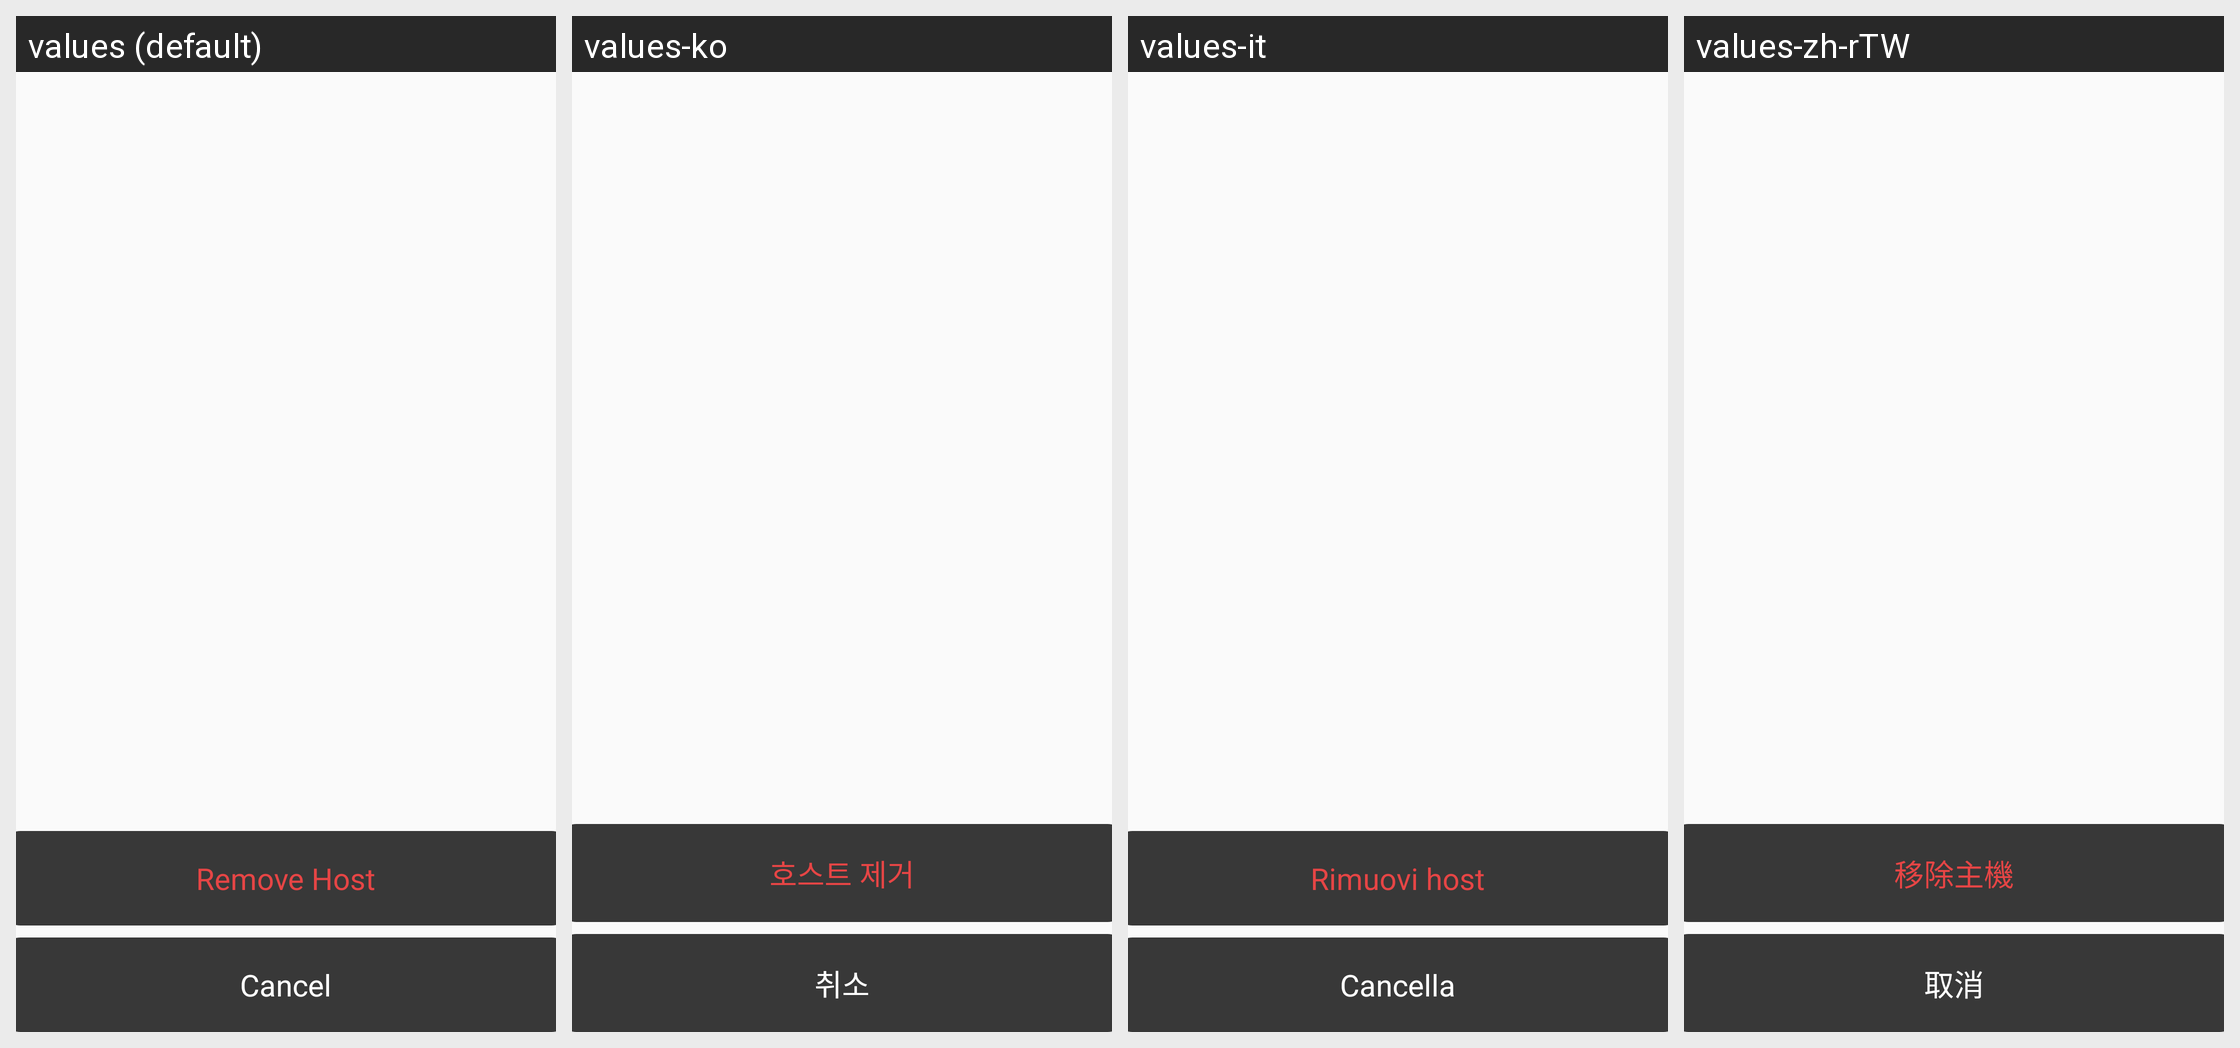

Strings drawn on this Android screen and how each of the app's shown locales translates them:
Android screen res/layout/dialog_bottom_menu.xml rendered under 4 locales, left to right: values (default), values-ko, values-it, values-zh-rTW. Device: Nexus 5 (rendered at 1080×1920; each locale shown at half size, 540×960, under a caption strip naming it); theme AppTheme.
Other locales in the repository, not shown: values-de, values-es, values-fr, values-ja, values-pt, values-ru, values-tr, values-zh-rCN.
Strings drawn on this screen, with the default value and each locale's value (text and hints the layout hard-codes, and strings that could not be matched under every locale, appear in the picture but are not listed):

RemoveHost
  values: Remove Host
  values-ko: 호스트 제거
  values-it: Rimuovi host
  values-zh-rTW: 移除主機

Cancel
  values: Cancel
  values-ko: 취소
  values-it: Cancella
  values-zh-rTW: 取消
